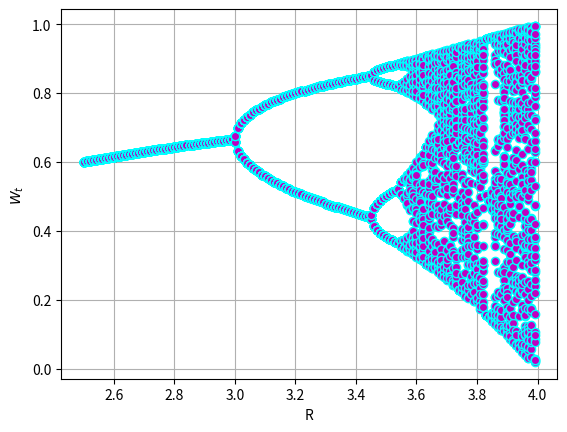

Recreate this plot in Python.
import numpy as np
import matplotlib.pyplot as plt
from matplotlib import rc
#Problema 6
x=[]

for i in range (0,150):
        x.append(2.5+i*0.01)
        w=[0.2]
        y=[]
        z=[]
        for j in range (0,999):
                pt=x[i]*w[j]*(1-w[j])
                w.append(pt)
                if j>948:
                        y.append(w[j])
                        z.append(x[i])
        plt.plot(z,y,'mo',marker='o',markeredgecolor='cyan')

plt.xlabel('R')
plt.ylabel('$W_{t}$')
plt.grid()
plt.show()
